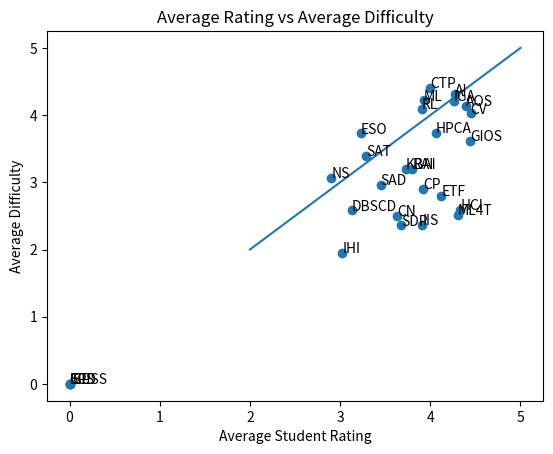
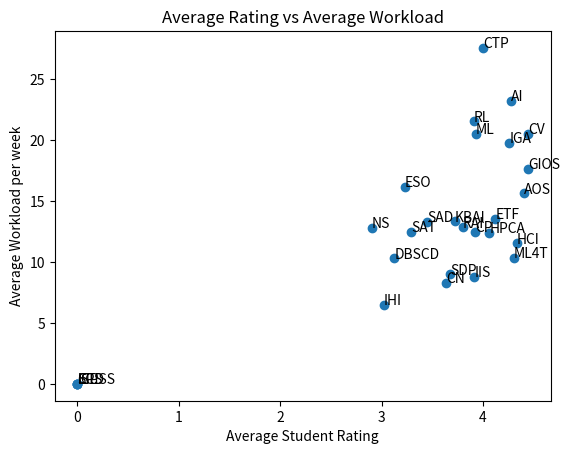
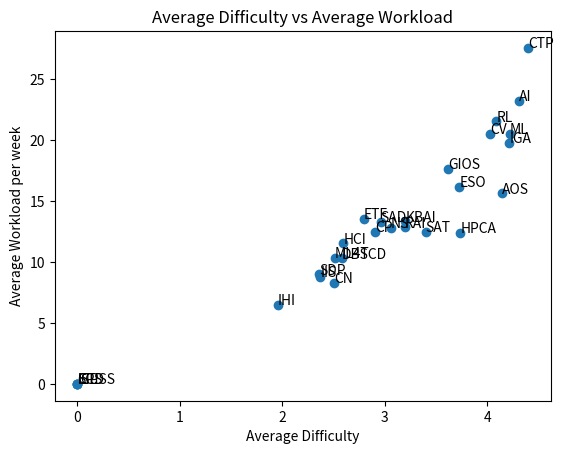

Write Python code to recreate these figures, in order.
"""main.py

This program's purpose is to plot each OMSCS course's Average Difficulty vs Average Rating and
Average Work vs Average Rating.

List = [(Course, Work, Difficulty, Rating)]

"""

import matplotlib.pyplot as plt

courses = [
    ('IIS', 8.763, 2.372, 3.913),
    ('GIOS', 17.645, 3.618, 4.442),
    ('AOS', 15.634, 4.141, 4.4),
    ('SCS', 0, 0, 0),
    ('CN', 8.268, 2.504, 3.634),
    ('NS', 12.829, 3.061, 2.902),
    ('ICPSS', 0, 0, 0),
    ('ISL', 0, 0, 0),
    ('HPCA', 12.415, 3.736, 4.061),
    ('ESO', 16.182, 3.727, 3.227),
    ('SDP', 8.982, 2.359, 3.679),
    ('SAD', 13.308, 2.959, 3.449),
    ('SAT', 12.482, 3.398, 3.291),
    ('DBSCD', 10.298, 2.583, 3.127),
    ('IHI', 6.473, 1.955, 3.023),
    ('ETF', 13.544, 2.797, 4.123),
    ('CP', 12.462, 2.907, 3.922),
    ('CV', 20.505, 4.027, 4.446),
    ('IGA', 19.754, 4.217, 4.261),
    ('AI', 23.22, 4.307, 4.273),
    ('HCI', 11.531, 2.594, 4.333),
    ('KBAI', 13.332, 3.2, 3.725),
    ('RAI', 12.841, 3.195, 3.802),
    ('CPD', 0, 0, 0),
    ('ML', 20.532, 4.22, 3.928),
    ('RL', 21.548, 4.087, 3.907),
    ('ML4T', 10.316, 2.514, 4.302),
    ('CTP', 27.571, 4.4, 4)
]

course_name = [w for (w, x, y, z) in courses]
average_work = [x for (w, x, y, z) in courses]
average_difficulty = [y for (w, x, y, z) in courses]
average_rating = [z for (w, x, y, z) in courses]

fig = plt.figure()
plt.scatter(average_rating, average_difficulty)
plt.plot([2, 3, 4, 5], [2, 3, 4, 5])
for i, txt in enumerate(course_name):
    plt.annotate(txt, (average_rating[i], average_difficulty[i]))
plt.title('Average Rating vs Average Difficulty')
plt.xlabel('Average Student Rating')
plt.ylabel('Average Difficulty')
fig.show()
#fig.savefig('rating_vs_difficulty.png')

fig2 = plt.figure()
plt.scatter(average_rating, average_work)
for i, txt in enumerate(course_name):
    plt.annotate(txt, (average_rating[i], average_work[i]))
plt.title('Average Rating vs Average Workload')
plt.xlabel('Average Student Rating')
plt.ylabel('Average Workload per week')
fig2.show()
#fig3.savefig('rating_vs_workload.png')

fig3 = plt.figure()
plt.scatter(average_difficulty, average_work)
for i, txt in enumerate(course_name):
    plt.annotate(txt, (average_difficulty[i], average_work[i]))
plt.title('Average Difficulty vs Average Workload')
plt.xlabel('Average Difficulty')
plt.ylabel('Average Workload per week')
fig3.show()
#fig4.savefig('difficulty_vs_workload.png')

